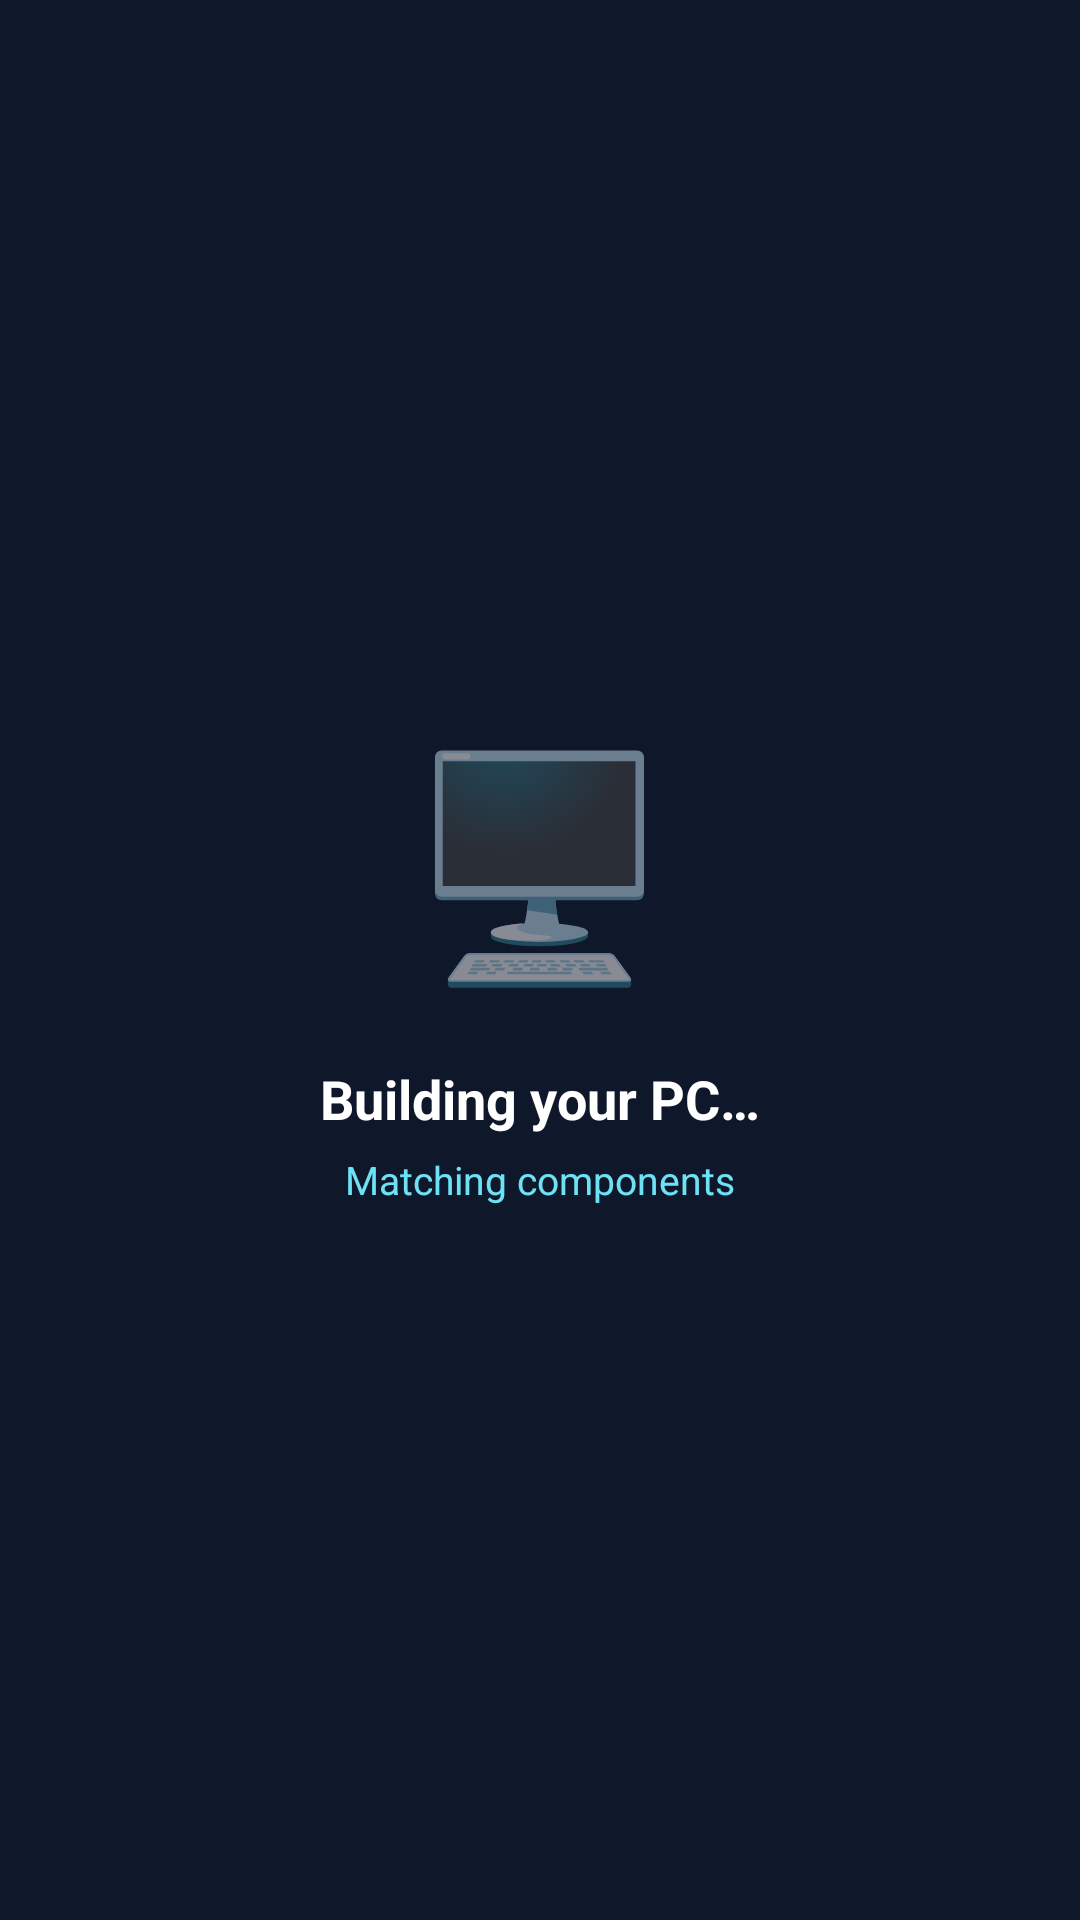

Reconstruct the res/layout file that produces this screen, plus the resources it refers to.
<!-- AndroidManifest.xml: application theme Theme.SmartConfig -->
<!-- res/layout/activity_generating_build.xml -->
<?xml version="1.0" encoding="utf-8"?>
<FrameLayout xmlns:android="http://schemas.android.com/apk/res/android"
    android:layout_width="match_parent"
    android:layout_height="match_parent"
    android:background="#0F172A">

    
    <LinearLayout
        android:layout_width="match_parent"
        android:layout_height="match_parent"
        android:orientation="vertical">

        
        <LinearLayout
            android:layout_width="match_parent"
            android:layout_height="56dp"
            android:orientation="horizontal"
            android:gravity="center_vertical"
            android:paddingStart="12dp"
            android:paddingEnd="16dp">

            <ImageButton
                android:id="@+id/btnBack"
                android:layout_width="40dp"
                android:layout_height="40dp"
                android:background="@android:color/transparent"
                android:src="@drawable/ic_arrow_back"
                android:tint="@color/white"
                android:contentDescription="Back" />

            <TextView
                android:layout_width="0dp"
                android:layout_height="wrap_content"
                android:layout_weight="1"
                android:text="Your Build"
                android:textColor="#FFFFFF"
                android:textSize="18sp"
                android:textStyle="bold"
                android:layout_marginStart="8dp" />
        </LinearLayout>

        <View android:layout_width="match_parent" android:layout_height="1dp" android:background="#1E293B" />

        <ScrollView
            android:layout_width="match_parent"
            android:layout_height="0dp"
            android:layout_weight="1"
            android:scrollbars="none">

            <LinearLayout
                android:layout_width="match_parent"
                android:layout_height="wrap_content"
                android:orientation="vertical"
                android:padding="20dp">

                
                <LinearLayout
                    android:layout_width="match_parent"
                    android:layout_height="wrap_content"
                    android:orientation="horizontal"
                    android:background="#1E293B"
                    android:padding="18dp">

                    <LinearLayout
                        android:layout_width="0dp"
                        android:layout_height="wrap_content"
                        android:layout_weight="1"
                        android:orientation="vertical">

                        <TextView
                            android:layout_width="wrap_content"
                            android:layout_height="wrap_content"
                            android:text="TOTAL COST"
                            android:textColor="#64748B"
                            android:textSize="11sp"
                            android:textStyle="bold"
                            android:letterSpacing="0.08" />

                        <TextView
                            android:id="@+id/tvTotalCost"
                            android:layout_width="wrap_content"
                            android:layout_height="wrap_content"
                            android:text="€0"
                            android:textColor="#22C55E"
                            android:textSize="26sp"
                            android:textStyle="bold"
                            android:layout_marginTop="2dp" />
                    </LinearLayout>

                    <LinearLayout
                        android:layout_width="0dp"
                        android:layout_height="wrap_content"
                        android:layout_weight="1"
                        android:orientation="vertical"
                        android:gravity="end">

                        <TextView
                            android:layout_width="wrap_content"
                            android:layout_height="wrap_content"
                            android:text="BUDGET"
                            android:textColor="#64748B"
                            android:textSize="11sp"
                            android:textStyle="bold"
                            android:letterSpacing="0.08" />

                        <TextView
                            android:id="@+id/tvBudget"
                            android:layout_width="wrap_content"
                            android:layout_height="wrap_content"
                            android:text="€500"
                            android:textColor="#FFFFFF"
                            android:textSize="26sp"
                            android:textStyle="bold"
                            android:layout_marginTop="2dp" />
                    </LinearLayout>
                </LinearLayout>

                <TextView
                    android:layout_width="wrap_content"
                    android:layout_height="wrap_content"
                    android:text="COMPONENTS"
                    android:textColor="#64748B"
                    android:textSize="11sp"
                    android:textStyle="bold"
                    android:letterSpacing="0.1"
                    android:layout_marginTop="24dp"
                    android:layout_marginBottom="8dp" />

                <LinearLayout
                    android:id="@+id/llPartsContainer"
                    android:layout_width="match_parent"
                    android:layout_height="wrap_content"
                    android:orientation="vertical" />

            </LinearLayout>
        </ScrollView>

        <Button
            android:id="@+id/btnContinue"
            android:layout_width="match_parent"
            android:layout_height="56dp"
            android:text="Save this Build"
            android:textAllCaps="false"
            android:textStyle="bold"
            android:textSize="16sp"
            android:textColor="#0F172A"
            android:backgroundTint="#6EE2F5"
            android:layout_margin="20dp" />

    </LinearLayout>

    
    <LinearLayout
        android:id="@+id/overlayGenerating"
        android:layout_width="match_parent"
        android:layout_height="match_parent"
        android:orientation="vertical"
        android:gravity="center"
        android:background="#0F172A">

        <TextView
            android:id="@+id/tvGenIcon"
            android:layout_width="wrap_content"
            android:layout_height="wrap_content"
            android:text="🖥"
            android:textSize="72sp" />

        <TextView
            android:id="@+id/tvGenText"
            android:layout_width="wrap_content"
            android:layout_height="wrap_content"
            android:text="Building your PC…"
            android:textColor="#FFFFFF"
            android:textSize="18sp"
            android:textStyle="bold"
            android:layout_marginTop="20dp" />

        <TextView
            android:layout_width="wrap_content"
            android:layout_height="wrap_content"
            android:text="Matching components"
            android:textColor="#6EE2F5"
            android:textSize="13sp"
            android:layout_marginTop="6dp" />

    </LinearLayout>

</FrameLayout>
<!-- resources referenced by this layout -->
<resources>
  <color name="white">#FFFFFF</color>
  <style name="Theme.SmartConfig" parent="Theme.AppCompat.Light.DarkActionBar">
          <item name="colorPrimary">@color/app_bar_dark</item>
          <item name="colorPrimaryDark">@color/app_bar_dark</item>
          <item name="colorAccent">@color/accent_cyan</item>
          <item name="android:statusBarColor">@color/app_bar_dark</item>
          <item name="actionBarStyle">@style/SmartConfig.ActionBar</item>
      </style>
  <color name="app_bar_dark">#0F172A</color>
  <color name="accent_cyan">#6EE2F5</color>
  <style name="SmartConfig.ActionBar" parent="Widget.AppCompat.ActionBar.Solid">
          <item name="background">@color/app_bar_dark</item>
          <item name="elevation">0dp</item>
          <item name="titleTextStyle">@style/SmartConfig.ActionBar.Title</item>
      </style>
  <style name="SmartConfig.ActionBar.Title" parent="TextAppearance.AppCompat.Widget.ActionBar.Title">
          <item name="android:textColor">@color/white</item>
      </style>
</resources>
